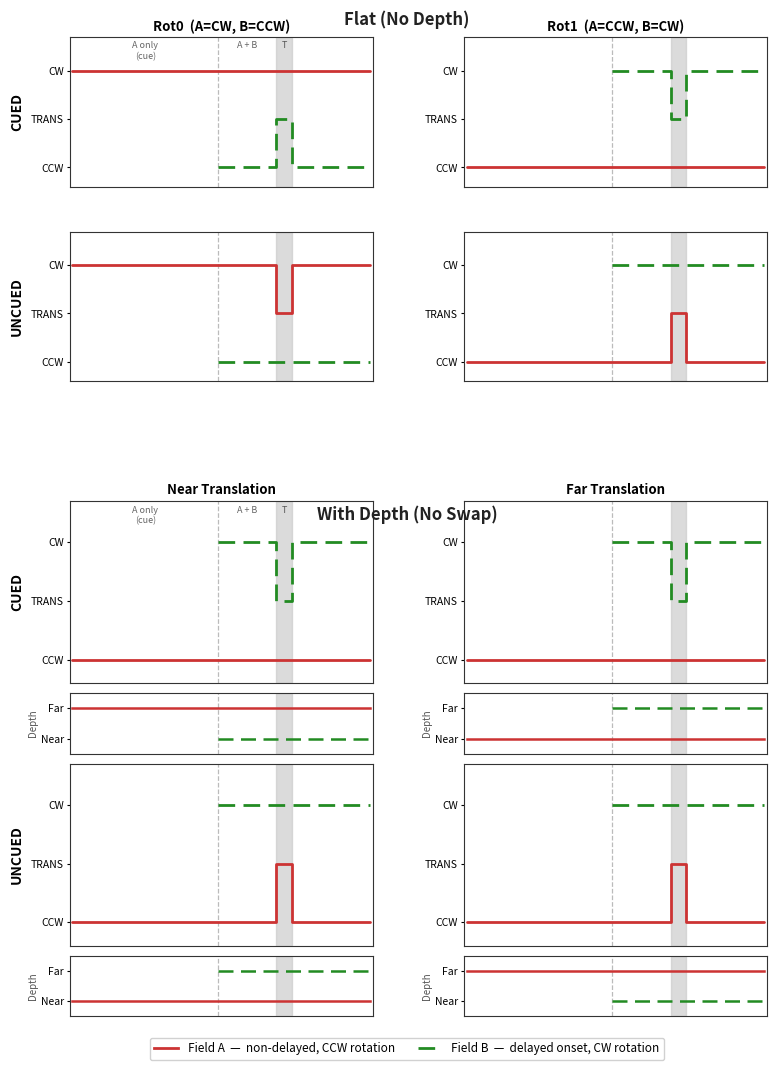

Here is the Python script that generated this plot: (Note: this script raises an exception after producing the figure.)
#!/usr/bin/env python3
"""
Feature trajectory overview figure.

Top section (flat, no depth):
  CUED / UNCUED  ×  No-motion-swap / Motion-swap  (Fig 4 A–D from Stoner & Blanc 2010)

Bottom section (depth, no swap):
  CUED / UNCUED  ×  Near translation / Far translation
  (using translating-field-depth labeling — user's preferred convention)

Emphasis: pre-translation period (shaded gold) shows the onset-history asymmetry
that defines "dot cueing" — which field has the shorter rotation history.
"""

import numpy as np
import matplotlib
matplotlib.use('Agg')
import matplotlib.pyplot as plt
import matplotlib.gridspec as gridspec
import matplotlib.lines as mlines

# ── Timing (normalized to total trial duration = 1530 ms) ─────────────────────
#   Delayed onset:    750 ms  → T_B = 750/1530
#   Pre-translation:  300 ms  → T_S = 1050/1530
#   Translation:       80 ms  → T_E = 1130/1530
#   Post-translation: 400 ms  → T_TOT = 1.0
T_A   = 0.000   # Field A onset (non-delayed)
T_B   = 0.490   # Field B onset (delayed)
T_S   = 0.686   # Translation start
T_E   = 0.739   # Translation end
T_TOT = 1.000

# ── Motion levels ─────────────────────────────────────────────────────────────
CW    = 2.0
TRANS = 1.0
CCW   = 0.0

# ── Depth levels (for depth-track axes) ───────────────────────────────────────
FAR  = 1.0
NEAR = 0.0

# ── Colors ────────────────────────────────────────────────────────────────────
C_RED    = '#CC3333'
C_GREEN  = '#228B22'
C_TRANS  = '#CCCCCC'   # translation window
C_FRAME  = '#333333'   # panel border
LW = 2.0
LW_DEPTH = 1.8


# ── Trajectory builders ───────────────────────────────────────────────────────

def motion_trajs(is_cued, is_motion_swap):
    """
    Return (t_A, v_A, t_B, v_B) — time/value arrays for Field A (red, non-delayed)
    and Field B (green, delayed).  Field B absent before T_B.
    """
    if is_cued:
        # Field B (green) translates
        if is_motion_swap:
            # A: CCW → jumps CW at T_S
            tA = [T_A, T_S, T_S, T_TOT];  vA = [CCW, CCW, CW, CW]
            # B: CW → TRANS → CCW (new rotation = A's old direction)
            tB = [T_B, T_S, T_S, T_E, T_E, T_TOT]
            vB = [CW,  CW,  TRANS, TRANS, CCW, CCW]
        else:
            tA = [T_A, T_TOT];  vA = [CCW, CCW]
            tB = [T_B, T_S, T_S, T_E, T_E, T_TOT]
            vB = [CW,  CW,  TRANS, TRANS, CW, CW]
    else:
        # Field A (red) translates
        if is_motion_swap:
            tA = [T_A, T_S, T_S, T_E, T_E, T_TOT]
            vA = [CCW, CCW, TRANS, TRANS, CW, CW]
            # B: CW → jumps CCW at T_S
            tB = [T_B, T_S, T_S, T_TOT];  vB = [CW, CW, CCW, CCW]
        else:
            tA = [T_A, T_S, T_S, T_E, T_E, T_TOT]
            vA = [CCW, CCW, TRANS, TRANS, CCW, CCW]
            tB = [T_B, T_TOT];  vB = [CW, CW]

    return (np.array(tA), np.array(vA),
            np.array(tB), np.array(vB))


# ── Axes decoration ───────────────────────────────────────────────────────────

def _common_bg(ax, ylim):
    """Shared background: translation window, onset divider, framed border."""
    ax.set_xlim(T_A - 0.01, T_TOT + 0.01)
    ax.set_ylim(*ylim)
    ax.set_xticks([])
    ax.axvspan(T_S, T_E, color=C_TRANS, alpha=0.7, zorder=1)   # translation window
    ax.axvline(T_B, color='#BBBBBB', lw=0.9, ls='--', zorder=2)  # delayed onset
    # Rectangle frame
    for spine in ax.spines.values():
        spine.set_visible(True)
        spine.set_linewidth(0.8)
        spine.set_edgecolor(C_FRAME)


def setup_motion_ax(ax, show_phase_labels=False):
    """Format a motion-trajectory axes (CW/TRANS/CCW)."""
    _common_bg(ax, ylim=(-0.4, 2.7))
    ax.set_yticks([CCW, TRANS, CW])
    ax.set_yticklabels(['CCW', 'TRANS', 'CW'], fontsize=7.5)
    ax.tick_params(axis='y', length=2, pad=2)
    if show_phase_labels:
        top = 2.62
        ax.text((T_A + T_B) / 2, top, 'A only\n(cue)', ha='center', va='top',
                fontsize=6.5, color='#666666', style='italic')
        ax.text((T_B + T_S) / 2, top, 'A + B', ha='center', va='top',
                fontsize=6.5, color='#666666', style='italic')
        ax.text((T_S + T_E) / 2, top, 'T', ha='center', va='top',
                fontsize=6.5, color='#555555', style='italic')


def setup_depth_ax(ax):
    """Format a depth-track axes (Near/Far)."""
    _common_bg(ax, ylim=(-0.5, 1.5))
    ax.set_yticks([NEAR, FAR])
    ax.set_yticklabels(['Near', 'Far'], fontsize=7.5)
    ax.tick_params(axis='y', length=2, pad=2)
    # label the y-axis
    ax.set_ylabel('Depth', fontsize=7, labelpad=2, color='#555555')


def draw_motion(ax, is_cued, is_motion_swap):
    tA, vA, tB, vB = motion_trajs(is_cued, is_motion_swap)
    ax.plot(tA, vA, color=C_RED,   lw=LW, ls='-',
            solid_capstyle='round', zorder=3)
    ax.plot(tB, vB, color=C_GREEN, lw=LW, ls='--', dashes=(6, 3), zorder=3)


def motion_trajs_rot(is_cued, is_rot0):
    """
    Build motion trajectories for Rot0 (A=CW, B=CCW) or Rot1 (A=CCW, B=CW).
    No motion swap. Field B absent before T_B.
    """
    a_rot = CW  if is_rot0 else CCW
    b_rot = CCW if is_rot0 else CW

    if is_cued:
        # B translates
        tA = [T_A, T_TOT];  vA = [a_rot, a_rot]
        tB = [T_B, T_S, T_S, T_E, T_E, T_TOT]
        vB = [b_rot, b_rot, TRANS, TRANS, b_rot, b_rot]
    else:
        # A translates
        tA = [T_A, T_S, T_S, T_E, T_E, T_TOT]
        vA = [a_rot, a_rot, TRANS, TRANS, a_rot, a_rot]
        tB = [T_B, T_TOT];  vB = [b_rot, b_rot]

    return np.array(tA), np.array(vA), np.array(tB), np.array(vB)


def draw_motion_rot(ax, is_cued, is_rot0):
    tA, vA, tB, vB = motion_trajs_rot(is_cued, is_rot0)
    ax.plot(tA, vA, color=C_RED,   lw=LW, ls='-',
            solid_capstyle='round', zorder=3)
    ax.plot(tB, vB, color=C_GREEN, lw=LW, ls='--', dashes=(6, 3), zorder=3)


def draw_depth(ax, a_depth, b_depth):
    """Horizontal depth lines: A (red) full width; B (green) from T_B."""
    ax.plot([T_A, T_TOT], [a_depth, a_depth],
            color=C_RED,   lw=LW_DEPTH, ls='-', zorder=3)
    ax.plot([T_B, T_TOT], [b_depth, b_depth],
            color=C_GREEN, lw=LW_DEPTH, ls='--', dashes=(6, 3), zorder=3)


# ── Figure construction ───────────────────────────────────────────────────────

fig = plt.figure(figsize=(9, 11))
fig.patch.set_facecolor('white')

outer = gridspec.GridSpec(
    2, 1, figure=fig,
    height_ratios=[1.0, 1.5],
    hspace=0.28,
    top=0.94, bottom=0.05
)

# ────────────────────────────────────────────────────────────────────────────
# TOP SECTION — flat (no depth), 2 rows × 2 cols
# ────────────────────────────────────────────────────────────────────────────
top_gs = gridspec.GridSpecFromSubplotSpec(
    2, 2, subplot_spec=outer[0],
    hspace=0.30, wspace=0.30
)

col_titles = ['Rot0  (A=CW, B=CCW)', 'Rot1  (A=CCW, B=CW)']
row_labels  = ['CUED', 'UNCUED']

# Panels: (is_cued, rot0, row, col)
# Rot0: A=CW, B=CCW  |  Rot1: A=CCW, B=CW
flat_panels = [
    (True,  True,  0, 0),   # CUED,   Rot0
    (True,  False, 0, 1),   # CUED,   Rot1
    (False, True,  1, 0),   # UNCUED, Rot0
    (False, False, 1, 1),   # UNCUED, Rot1
]

for is_cued, is_rot0, row, col in flat_panels:
    ax = fig.add_subplot(top_gs[row, col])
    setup_motion_ax(ax, show_phase_labels=(row == 0 and col == 0))
    draw_motion_rot(ax, is_cued, is_rot0)

    if row == 0:
        ax.set_title(col_titles[col], fontsize=9.5, fontweight='bold', pad=5)
    if col == 0:
        ax.set_ylabel(row_labels[row], fontsize=10, fontweight='bold', labelpad=5)

# Section header
fig.text(0.50, 0.965, 'Flat (No Depth)',
         ha='center', va='top', fontsize=12, fontweight='bold', color='#222222')

# ────────────────────────────────────────────────────────────────────────────
# BOTTOM SECTION — with depth (no swap), 2 rows × 2 cols
# Each cell = motion axes (tall) + depth axes (short), stacked
# ────────────────────────────────────────────────────────────────────────────
bot_gs = gridspec.GridSpecFromSubplotSpec(
    4, 2, subplot_spec=outer[1],
    height_ratios=[3, 1, 3, 1],
    hspace=0.08, wspace=0.30
)

# Depth assignments (translating-field-depth labeling):
#   CUED Near:   B translates, B=Near → A=Far
#   CUED Far:    B translates, B=Far  → A=Near
#   UNCUED Near: A translates, A=Near → B=Far
#   UNCUED Far:  A translates, A=Far  → B=Near
depth_panels = [
    # (is_cued, col, a_depth, b_depth)
    (True,  0, FAR,  NEAR),   # CUED Near
    (True,  1, NEAR, FAR),    # CUED Far
    (False, 0, NEAR, FAR),    # UNCUED Near
    (False, 1, FAR,  NEAR),   # UNCUED Far
]

depth_col_titles = ['Near Translation', 'Far Translation']

for is_cued, col, a_dep, b_dep in depth_panels:
    row_base = 0 if is_cued else 2

    ax_m = fig.add_subplot(bot_gs[row_base,     col])   # motion
    ax_d = fig.add_subplot(bot_gs[row_base + 1, col])   # depth

    setup_motion_ax(ax_m, show_phase_labels=(row_base == 0 and col == 0))
    draw_motion_rot(ax_m, is_cued, False)   # Rot1 (A=CCW, B=CW) for depth panels

    setup_depth_ax(ax_d)
    draw_depth(ax_d, a_dep, b_dep)

    # Titles / row labels
    if row_base == 0:
        ax_m.set_title(depth_col_titles[col], fontsize=9.5, fontweight='bold', pad=5)
    if col == 0:
        ax_m.set_ylabel(('CUED' if is_cued else 'UNCUED'),
                        fontsize=10, fontweight='bold', labelpad=5)

# Section header
fig.text(0.50, 0.515, 'With Depth (No Swap)',
         ha='center', va='top', fontsize=12, fontweight='bold', color='#222222')

# ── Legend ────────────────────────────────────────────────────────────────────
leg_A = mlines.Line2D([], [], color=C_RED,   lw=2, ls='-',
                      label='Field A  —  non-delayed, CCW rotation')
leg_B = mlines.Line2D([], [], color=C_GREEN, lw=2, ls='--', dashes=(6, 3),
                      label='Field B  —  delayed onset, CW rotation')
fig.legend(handles=[leg_A, leg_B],
           loc='lower center', ncol=2, fontsize=8.5,
           frameon=True, framealpha=0.9,
           bbox_to_anchor=(0.50, 0.005))

out_path = ('/Users/genestoner1/Projects/ObjectBasedAttention/VRDots/'
            'Agents/Figures/feature_trajectories_overview.png')
fig.savefig(out_path, dpi=150, bbox_inches='tight', facecolor='white')
print(f"Saved: {out_path}")
